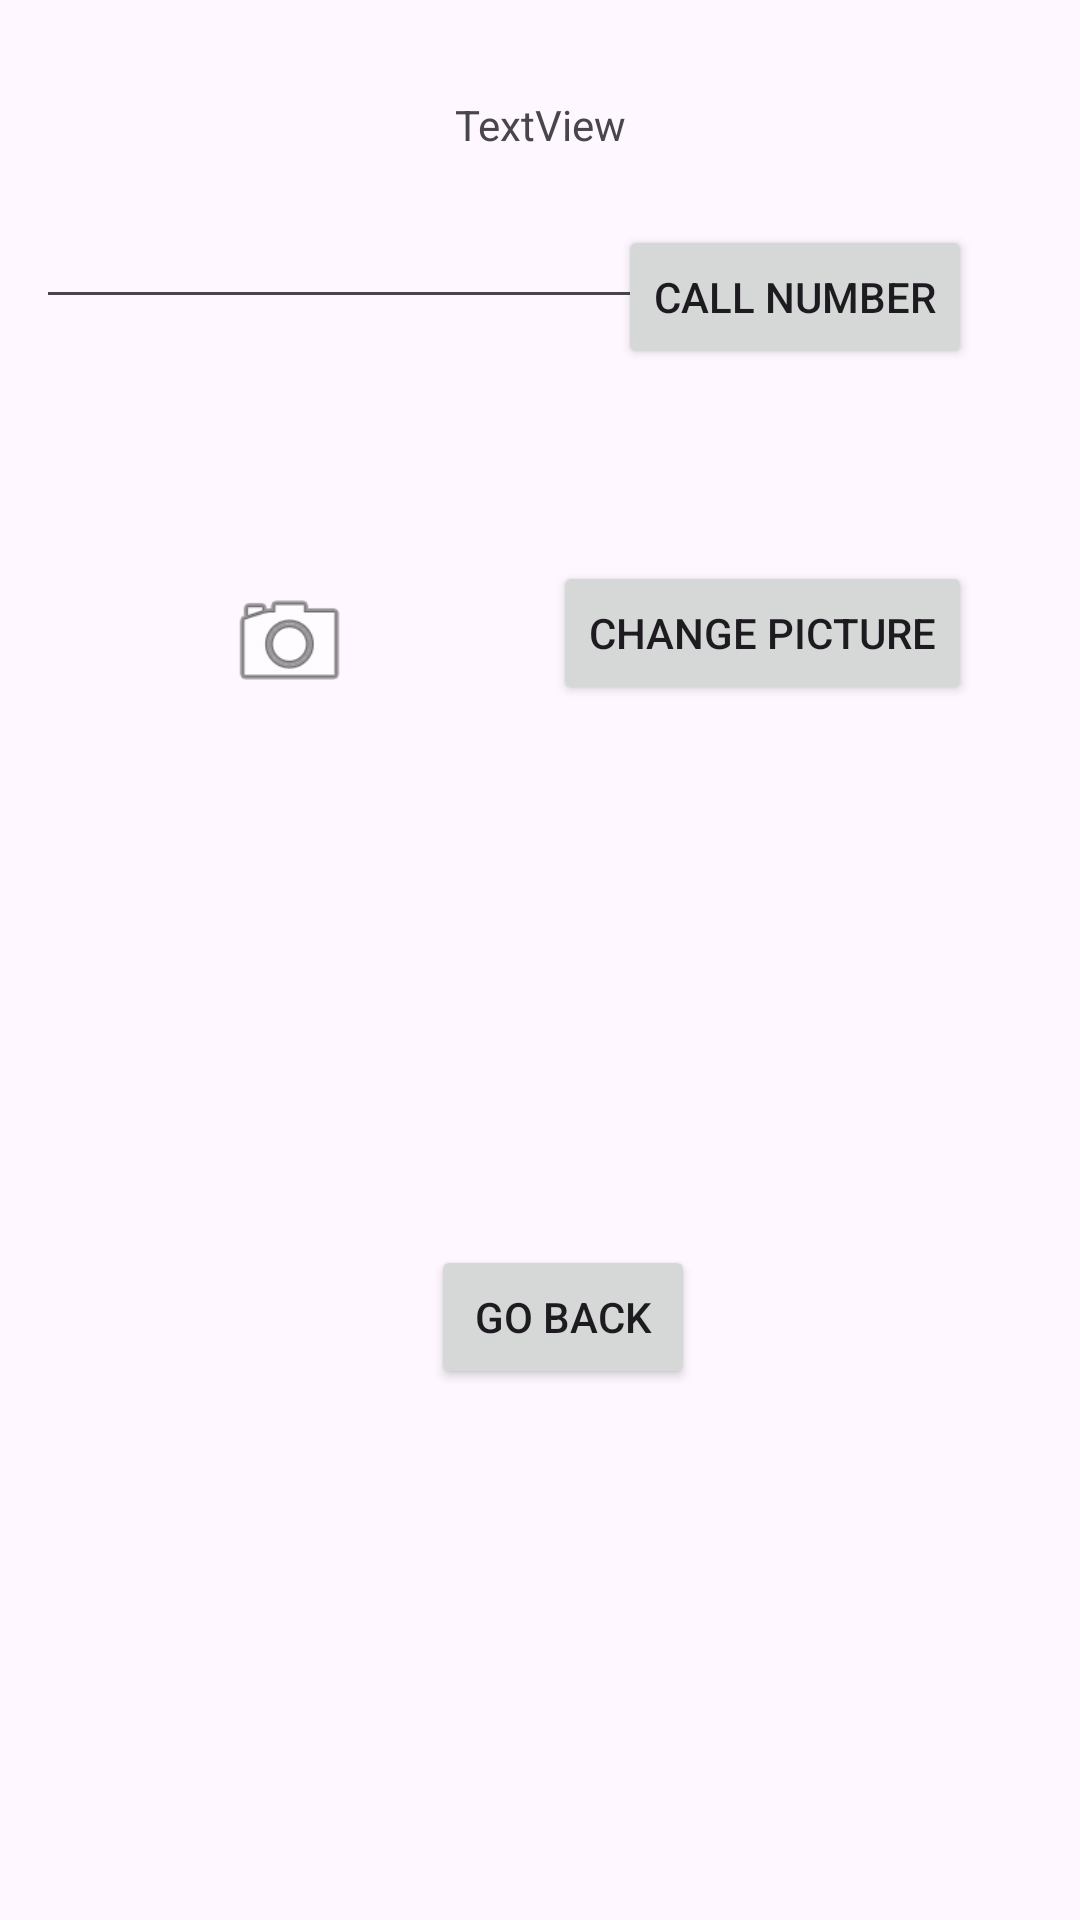

Here is an Android app screen rendered from its layout file. Give the layout XML and the strings, colors and styles it references.
<!-- AndroidManifest.xml: application theme Theme.PinqisAndriodLabs -->
<!-- res/layout/activity_second.xml -->
<?xml version="1.0" encoding="utf-8"?>
<androidx.constraintlayout.widget.ConstraintLayout xmlns:android="http://schemas.android.com/apk/res/android"
    xmlns:app="http://schemas.android.com/apk/res-auto"
    xmlns:tools="http://schemas.android.com/tools"
    android:layout_width="match_parent"
    android:layout_height="match_parent"
    android:visibility="visible"
    tools:context=".SecondActivity">

    <Button
        android:id="@+id/callButton"
        android:layout_width="wrap_content"
        android:layout_height="wrap_content"
        android:layout_marginTop="24dp"
        android:layout_marginEnd="36dp"
        android:text="Call Number"
        app:layout_constraintEnd_toEndOf="parent"
        app:layout_constraintTop_toBottomOf="@+id/textView4" />

    <TextView
        android:id="@+id/textView4"
        android:layout_width="wrap_content"
        android:layout_height="wrap_content"
        android:layout_marginTop="32dp"
        android:text="TextView"
        app:layout_constraintEnd_toEndOf="parent"
        app:layout_constraintStart_toStartOf="parent"
        app:layout_constraintTop_toTopOf="parent" />


    <Button
        android:id="@+id/goBackButton"
        android:layout_width="wrap_content"
        android:layout_height="wrap_content"
        android:layout_marginTop="364dp"
        android:text="Go back"
        app:layout_constraintEnd_toEndOf="@+id/textView4"
        app:layout_constraintHorizontal_bias="0.261"
        app:layout_constraintStart_toStartOf="@+id/textView4"
        app:layout_constraintTop_toBottomOf="@+id/textView4" />


    <EditText
        android:id="@+id/phoneToCall"
        android:layout_width="wrap_content"
        android:layout_height="wrap_content"
        android:layout_marginStart="12dp"
        android:layout_marginTop="14dp"
        android:ems="10"
        android:inputType="phone"
        app:layout_constraintHorizontal_bias="0.09"
        app:layout_constraintStart_toStartOf="parent"
        app:layout_constraintTop_toBottomOf="@+id/textView4"
        app:layout_constraintVertical_bias="0.37" />


    <Button
        android:id="@+id/changePicButton"
        android:layout_width="wrap_content"
        android:layout_height="wrap_content"
        android:layout_marginEnd="36dp"
        android:layout_marginBottom="180dp"
        android:text="Change picture"
        app:layout_constraintBottom_toTopOf="@+id/goBackButton"
        app:layout_constraintEnd_toEndOf="parent" />

    <ImageView
        android:id="@+id/profileImage"
        android:layout_width="43dp"
        android:layout_height="60dp"
        android:layout_marginStart="12dp"
        android:layout_marginTop="24dp"
        android:visibility="visible"
        app:layout_constraintBottom_toTopOf="@+id/goBackButton"
        app:layout_constraintEnd_toStartOf="@+id/changePicButton"
        app:layout_constraintHorizontal_bias="0.488"
        app:layout_constraintStart_toStartOf="parent"
        app:layout_constraintTop_toBottomOf="@+id/phoneToCall"
        app:layout_constraintVertical_bias="0.239"
        app:srcCompat="@android:drawable/ic_menu_camera"
        tools:visibility="visible" />


</androidx.constraintlayout.widget.ConstraintLayout>
<!-- resources referenced by this layout -->
<resources>
  <style name="Theme.PinqisAndriodLabs" parent="Base.Theme.PinqisAndriodLabs" />
  <style name="Base.Theme.PinqisAndriodLabs" parent="Theme.Material3.DayNight.NoActionBar">
          
          
      </style>
</resources>
